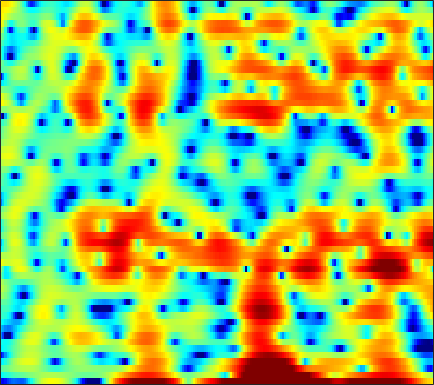

The data file committed next to this chart (first rows):
-11.906, -12.524, -11.716, -10.375, -9.5107, -8.8341, -8.6883, -8.8424, -9.2009, -9.4482, -9.2579, -8.5892, -7.0244, -5.075, -3.6307, -1.8915, -0.40806, 0.51176, 1.5118, 2.3237, 2.9577, 3.3222, 3.6602, 3.8246
-4.081, -3.717, -3.257, -2.833, -2.54, -2.183, -1.859, -1.638, -1.367, -1.122, -0.8853, -0.709, -0.4649, -0.2008, 0.005788, 0.2832, 0.5522, 0.7416, 0.9702, 1.162, 1.313, 1.397, 1.471, 1.499
-1.276, -1.009, -0.6386, -0.2671, 0.006841, 0.3589, 0.6906, 0.9152, 1.18, 1.397, 1.555, 1.63, 1.675, 1.645, 1.572, 1.401, 1.143, 0.8887, 0.4692, -0.03646, -0.6134, -1.072, -1.679, -2.217
-4.674, -4.117, -3.098, -1.961, -1.127, -0.0988, 0.8, 1.38, 2.033, 2.548, 2.925, 3.118, 3.252, 3.244, 3.137, 2.853, 2.399, 1.93, 1.11, 0.03571, -1.36, -2.682, -4.939, -7.959
-12, -10.13, -7.559, -5.378, -4.011, -2.475, -1.22, -0.4371, 0.4286, 1.11, 1.632, 1.923, 2.187, 2.314, 2.323, 2.227, 2.018, 1.787, 1.392, 0.924, 0.4093, 0.01744, -0.4721, -0.8684
-4.319, -4.087, -3.621, -3.023, -2.524, -1.81, -1.076, -0.5419, 0.1213, 0.7048, 1.198, 1.497, 1.784, 1.941, 1.977, 1.908, 1.715, 1.492, 1.099, 0.6211, 0.09065, -0.3096, -0.7943, -1.155
-3.444, -3.681, -3.806, -3.611, -3.247, -2.505, -1.565, -0.8086, 0.1796, 1.081, 1.859, 2.343, 2.836, 3.149, 3.261, 3.229, 2.983, 2.643, 1.962, 0.9734, -0.3937, -1.734, -4.093, -7.319
-7.715, -10.24, -15.68, -24.33, -17.24, -10.62, -6.787, -4.728, -2.618, -0.9869, 0.2968, 1.071, 1.889, 2.491, 2.809, 3.039, 3.058, 2.933, 2.579, 1.999, 1.193, 0.4567, -0.6433, -1.683
-6.02, -6.932, -7.92, -8.341, -8.222, -7.554, -6.54, -5.684, -4.52, -3.373, -2.292, -1.541, -0.6281, 0.1625, 0.6697, 1.218, 1.619, 1.818, 1.954, 1.96, 1.864, 1.751, 1.585, 1.448
-3.624, -4.127, -4.817, -5.458, -5.906, -6.455, -6.878, -7.023, -6.838, -6.086, -4.883, -3.832, -2.392, -1.062, -0.1938, 0.7859, 1.558, 1.997, 2.407, 2.632, 2.695, 2.645, 2.48, 2.231
-2.26, -2.396, -2.896, -3.775, -4.74, -6.592, -9.533, -13.19, -26.38, -17.04, -9.348, -6.093, -3.034, -0.7708, 0.542, 1.928, 2.961, 3.525, 4.022, 4.243, 4.185, 3.944, 3.353, 2.425
-2.402, -1.999, -1.892, -2.209, -2.661, -3.442, -4.288, -4.82, -5.183, -4.896, -3.99, -3.064, -1.676, -0.3304, 0.6155, 1.744, 2.679, 3.227, 3.755, 4.006, 3.965, 3.728, 3.094, 2.047
-0.9651, -1.016, -1.235, -1.652, -2.092, -2.809, -3.611, -4.206, -4.895, -5.345, -5.39, -5.061, -4.155, -2.959, -1.981, -0.7006, 0.4278, 1.153, 1.927, 2.462, 2.752, 2.826, 2.735, 2.453
1.074, 0.6308, -0.07571, -0.9167, -1.677, -2.917, -4.516, -6.027, -8.684, -12.67, -18.58, -18.15, -11.83, -7.57, -5.279, -2.962, -1.229, -0.2016, 0.8674, 1.653, 2.209, 2.493, 2.711, 2.783
2.018, 1.451, 0.6435, -0.2304, -0.9263, -1.945, -3.101, -4.082, -5.46, -6.752, -7.572, -7.502, -6.362, -4.801, -3.596, -2.151, -0.9339, -0.1564, 0.6749, 1.328, 1.808, 2.051, 2.251, 2.323
1.61, 0.891, 0.06563, -0.5593, -0.89, -1.192, -1.393, -1.536, -1.704, -1.801, -1.78, -1.681, -1.451, -1.091, -0.7636, -0.3189, 0.1512, 0.4792, 0.8782, 1.201, 1.418, 1.51, 1.54, 1.442
-0.542, -2.626, -4.654, -4.497, -3.363, -1.74, -0.4655, 0.2451, 0.8667, 1.196, 1.357, 1.377, 1.226, 1.051, 0.895, 0.7567, 0.7172, 0.7551, 0.927, 1.129, 1.296, 1.359, 1.288, 1
0.8663, -1.738, -4.492, -3.721, -1.733, 0.5711, 2.113, 2.899, 3.526, 3.706, 3.452, 3.037, 2.176, 0.9248, -0.2569, -1.949, -3.219, -3.321, -2.343, -0.9792, 0.128, 0.6864, 0.9122, 0.5908
3.673, 3.066, 2.547, 2.412, 2.487, 2.732, 3.017, 3.119, 3.071, 2.784, 2.135, 1.411, 0.09453, -1.902, -3.92, -7.784, -12.45, -12.42, -7.96, -4.731, -2.681, -1.753, -1.145, -1.149
1.67, 1.578, 1.631, 1.844, 2.004, 2.172, 2.281, 2.256, 2.051, 1.668, 1.13, 0.5529, -0.3858, -1.359, -2.086, -2.906, -3.409, -3.505, -3.196, -2.574, -1.892, -1.52, -1.14, -0.9899
-4.052, -2.674, -0.8907, 0.4505, 1.212, 1.908, 2.221, 2.284, 2.127, 1.684, 1.069, 0.4622, -0.4003, -1.184, -1.687, -2.042, -2.109, -1.875, -1.428, -0.8444, -0.3406, -0.0005648, 0.3318, 0.469
-5.932, -3.464, -0.7785, 1.011, 1.973, 2.836, 3.191, 3.195, 2.872, 2.089, 0.8555, -0.2998, -2.273, -4.829, -6.601, -7.468, -5.83, -4.071, -1.996, -0.4032, 0.7556, 1.405, 1.937, 2.109
-1.112, -0.4854, 0.4266, 1.363, 1.931, 2.407, 2.613, 2.498, 2.006, 1.131, -0.2879, -1.63, -4.055, -7.074, -9.626, -10.89, -8.255, -5.865, -3.358, -1.434, 0.01371, 0.8208, 1.532, 1.917
-3.557, -2.17, -0.7001, 0.4046, 0.9883, 1.465, 1.607, 1.506, 1.063, 0.3424, -0.6588, -1.596, -2.841, -4.044, -4.731, -5.175, -4.869, -4.329, -3.33, -2.215, -1.085, -0.3704, 0.4293, 1.032
-3.028, -1.585, -0.07383, 1.013, 1.572, 2.059, 2.17, 2.062, 1.628, 0.8408, -0.2503, -1.355, -3.112, -5.243, -6.826, -8.381, -8.216, -7.107, -5.083, -3.28, -1.83, -0.9822, -0.08994, 0.5399
0.42, 0.9422, 1.68, 2.347, 2.755, 3.141, 3.293, 3.217, 2.869, 2.142, 1.065, -0.0668, -2.139, -4.988, -8.049, -12.92, -11.86, -8.531, -5.183, -2.97, -1.626, -0.9735, -0.495, -0.424
-0.934, -0.3388, 0.5992, 1.503, 2.116, 2.731, 3.154, 3.306, 3.288, 3.037, 2.516, 2.006, 1.175, 0.2042, -0.4423, -1.067, -1.315, -1.23, -0.9181, -0.664, -0.6076, -0.7698, -1.35, -2.394
-8.119, -5.449, -2.862, -0.9853, 0.07208, 1.157, 1.915, 2.33, 2.685, 2.87, 2.876, 2.8, 2.606, 2.356, 2.153, 1.872, 1.593, 1.385, 1.063, 0.6345, 0.05682, -0.5462, -1.608, -3.044
-6.522, -5.088, -3.382, -1.96, -1.114, -0.1643, 0.583, 1.047, 1.569, 1.968, 2.29, 2.457, 2.598, 2.676, 2.656, 2.562, 2.391, 2.191, 1.812, 1.32, 0.668, 0.05763, -0.903, -2.064
-2.531, -2.459, -2.235, -1.959, -1.734, -1.413, -0.9996, -0.643, -0.08935, 0.4989, 1.105, 1.524, 2.002, 2.361, 2.542, 2.676, 2.669, 2.566, 2.312, 1.913, 1.367, 0.8799, 0.0908, -0.8069
-1.298, -1.678, -2.26, -2.993, -3.574, -4.284, -4.565, -4.268, -3.284, -1.905, -0.5852, 0.3091, 1.305, 2.042, 2.468, 2.834, 2.99, 2.995, 2.852, 2.535, 2.084, 1.662, 1.013, 0.2817
-0.892, -1.284, -2.268, -3.924, -5.895, -10.23, -20.88, -18.04, -8.757, -4.441, -1.707, -0.2831, 1.119, 2.104, 2.631, 3.093, 3.334, 3.376, 3.243, 2.923, 2.412, 1.905, 1.148, 0.3119
-0.08062, 0.1465, -0.0693, -0.7505, -1.576, -2.717, -3.502, -3.422, -2.511, -1.238, -0.06204, 0.665, 1.408, 1.981, 2.31, 2.656, 2.887, 2.946, 2.837, 2.465, 1.764, 0.9918, -0.4257, -2.23
1.619, 2.116, 2.462, 2.491, 2.387, 2.127, 1.82, 1.602, 1.301, 0.9857, 0.506, 0.09579, -0.4862, -0.8609, -0.9058, -0.5147, 0.13, 0.5863, 1.006, 1.022, 0.5354, -0.1828, -1.833, -4.492
2.724, 3.055, 3.36, 3.47, 3.451, 3.226, 2.822, 2.365, 1.53, 0.3236, -1.394, -3.206, -6.694, -12.31, -14.99, -9.539, -5.303, -3.315, -1.599, -0.6656, -0.3038, -0.371, -0.7527, -1.42
1.997, 2.321, 2.63, 2.806, 2.809, 2.67, 2.318, 1.895, 1.107, -0.01335, -1.444, -2.779, -4.818, -6.584, -7.123, -6.279, -4.695, -3.507, -2.285, -1.403, -0.8274, -0.5798, -0.4077, -0.3523
0.4172, 0.9128, 1.437, 1.803, 1.957, 2.031, 1.915, 1.718, 1.295, 0.7148, 0.01677, -0.5468, -1.264, -1.866, -2.134, -2.287, -2.207, -2.022, -1.74, -1.435, -1.166, -0.9659, -0.7688, -0.5896
-0.8002, -0.09701, 0.6768, 1.258, 1.613, 1.917, 2.074, 2.091, 1.974, 1.732, 1.337, 0.9863, 0.4636, -0.0946, -0.5042, -1.01, -1.421, -1.697, -1.893, -1.958, -1.89, -1.764, -1.539, -1.326
-1.021, -0.4023, 0.3813, 1.137, 1.664, 2.262, 2.713, 2.923, 3.045, 2.961, 2.682, 2.342, 1.707, 0.9007, 0.1459, -0.9721, -2.2, -3.087, -4.003, -4.341, -4.04, -3.615, -2.914, -2.347
-2.486, -2.367, -1.383, 0.1099, 1.176, 2.426, 3.334, 3.793, 4.163, 4.215, 4.025, 3.694, 2.987, 1.921, 0.8343, -1.158, -4.018, -7.019, -13.14, -15.38, -9.453, -6.719, -4.371, -3.039
-13.18, -22.42, -7.022, -2.114, -0.01904, 1.825, 2.937, 3.481, 3.881, 4.016, 3.958, 3.766, 3.318, 2.545, 1.775, 0.3253, -1.552, -3.253, -5.282, -6.108, -5.412, -4.585, -3.764, -3.227
0.5961, 0.05272, 0.1275, 0.6852, 1.133, 1.459, 1.533, 1.438, 1.223, 1.149, 1.206, 1.371, 1.603, 1.751, 1.675, 1.444, 0.9368, 0.5125, -0.2014, -0.9077, -1.702, -2.38, -3.656, -5.489
4.285, 3.668, 2.916, 2.148, 1.49, 0.3678, -1.207, -2.829, -5.475, -7.571, -6.537, -4.525, -2.14, -0.4085, 0.4497, 1.182, 1.511, 1.556, 1.348, 0.8683, 0.101, -0.7684, -2.318, -4.631
3.271, 2.664, 1.847, 0.9432, 0.09846, -1.243, -3.094, -4.96, -8.115, -10.83, -9.427, -6.927, -4.137, -2.169, -1.074, -0.1062, 0.5319, 0.7697, 0.9333, 0.8668, 0.627, 0.3334, -0.1407, -0.5757
0.3037, -0.05389, -0.4142, -0.7338, -1.004, -1.48, -2.066, -2.533, -3.075, -3.388, -3.264, -2.931, -2.305, -1.671, -1.205, -0.6956, -0.2905, -0.04034, 0.2249, 0.4319, 0.5655, 0.6699, 0.7484, 0.8332
-4.945, -4.357, -3.191, -2.156, -1.527, -1.003, -0.6939, -0.5564, -0.497, -0.5021, -0.5144, -0.5517, -0.6213, -0.7248, -0.8436, -0.9255, -0.9331, -0.7875, -0.4809, -0.008446, 0.5164, 0.8883, 1.319, 1.607
-13.1, -7.961, -4.132, -1.91, -0.8154, 0.239, 0.9264, 1.258, 1.517, 1.599, 1.437, 1.162, 0.5427, -0.3711, -1.288, -2.731, -3.961, -4.244, -3.296, -1.61, 0.02448, 0.9819, 1.926, 2.456
-1.292, -1.326, -1.002, -0.4802, -0.05981, 0.5266, 1.084, 1.452, 1.85, 2.041, 1.955, 1.675, 0.9187, -0.4486, -1.985, -5.324, -11.65, -17.63, -8.629, -3.393, -0.3572, 1.113, 2.332, 2.921
-0.1751, -1.123, -2.3, -3.217, -3.517, -3.279, -2.419, -1.585, -0.5289, 0.2362, 0.7227, 0.876, 0.7832, 0.3581, -0.1292, -0.8469, -1.388, -1.404, -0.7915, 0.2738, 1.41, 2.105, 2.752, 3.005
-1.967, -3.812, -7.104, -12.38, -18.41, -15.24, -9.104, -6.34, -3.881, -2.198, -1.058, -0.4677, 0.05895, 0.3874, 0.5217, 0.7075, 0.9187, 1.128, 1.53, 1.997, 2.449, 2.753, 3.026, 3.088
-2.309, -3.716, -5.866, -7.986, -9.025, -8.929, -7.492, -6.213, -4.667, -3.402, -2.443, -1.886, -1.299, -0.8253, -0.5018, -0.1112, 0.323, 0.671, 1.157, 1.658, 2.113, 2.416, 2.706, 2.866
-1.254, -2.154, -3.313, -4.269, -4.772, -5.055, -4.927, -4.622, -4.103, -3.658, -3.283, -3.084, -2.906, -2.771, -2.594, -2.251, -1.687, -1.136, -0.3232, 0.5025, 1.27, 1.747, 2.267, 2.64
0.0806, -1.011, -2.55, -3.931, -4.669, -4.997, -4.729, -4.349, -3.849, -3.531, -3.554, -3.829, -4.569, -5.654, -6.501, -6.805, -5.725, -4.265, -2.244, -0.5201, 0.8374, 1.609, 2.388, 2.886
2.158, 0.3301, -3.021, -8.034, -12.91, -11.2, -6.519, -4.374, -2.704, -1.927, -1.956, -2.49, -4.021, -6.905, -10.75, -19.74, -10.8, -6.056, -2.235, 0.2367, 1.872, 2.728, 3.406, 3.667
4.249, 2.811, 0.5203, -2.004, -3.425, -3.579, -2.356, -1.344, -0.3699, 0.0452, 0.01636, -0.2774, -0.931, -1.745, -2.271, -2.455, -1.877, -1.058, 0.2502, 1.418, 2.285, 2.706, 2.876, 2.603
4.46, 3.843, 2.946, 2.088, 1.557, 1.051, 0.7496, 0.5849, 0.376, 0.08539, -0.3057, -0.6445, -1.105, -1.483, -1.67, -1.697, -1.465, -1.17, -0.6705, -0.1846, 0.1729, 0.2766, 0.2167, -0.1889
4.568, 4.393, 4.041, 3.595, 3.217, 2.639, 2.005, 1.468, 0.656, -0.2341, -1.232, -2.011, -3.012, -3.787, -4.093, -4.134, -3.753, -3.309, -2.698, -2.129, -1.694, -1.499, -1.411, -1.568
4.866, 4.979, 4.94, 4.688, 4.362, 3.759, 2.953, 2.21, 0.9844, -0.5415, -2.455, -4.209, -7.004, -10.03, -11.36, -10.34, -8.071, -6.514, -4.906, -3.766, -2.986, -2.57, -2.305, -2.261
